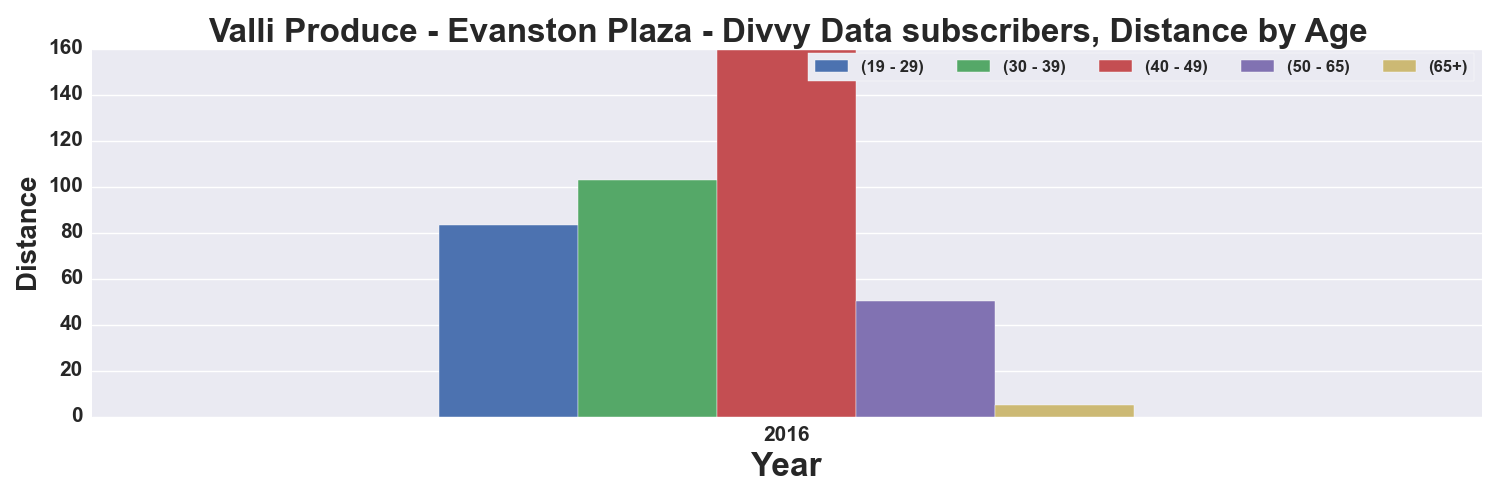

The table this chart was drawn from, first rows:
, START TIME YEAR, DISTANCE_Miles, DISTANCE_Miles, DISTANCE_Miles, DISTANCE_Miles, DISTANCE_Miles
AGE_GROUP, , 19 - 29, 30 - 39, 40 - 49, 50 - 65, 65+
0, 2016, 83.46, 102.8, 159.2, 50.46, 5.085
